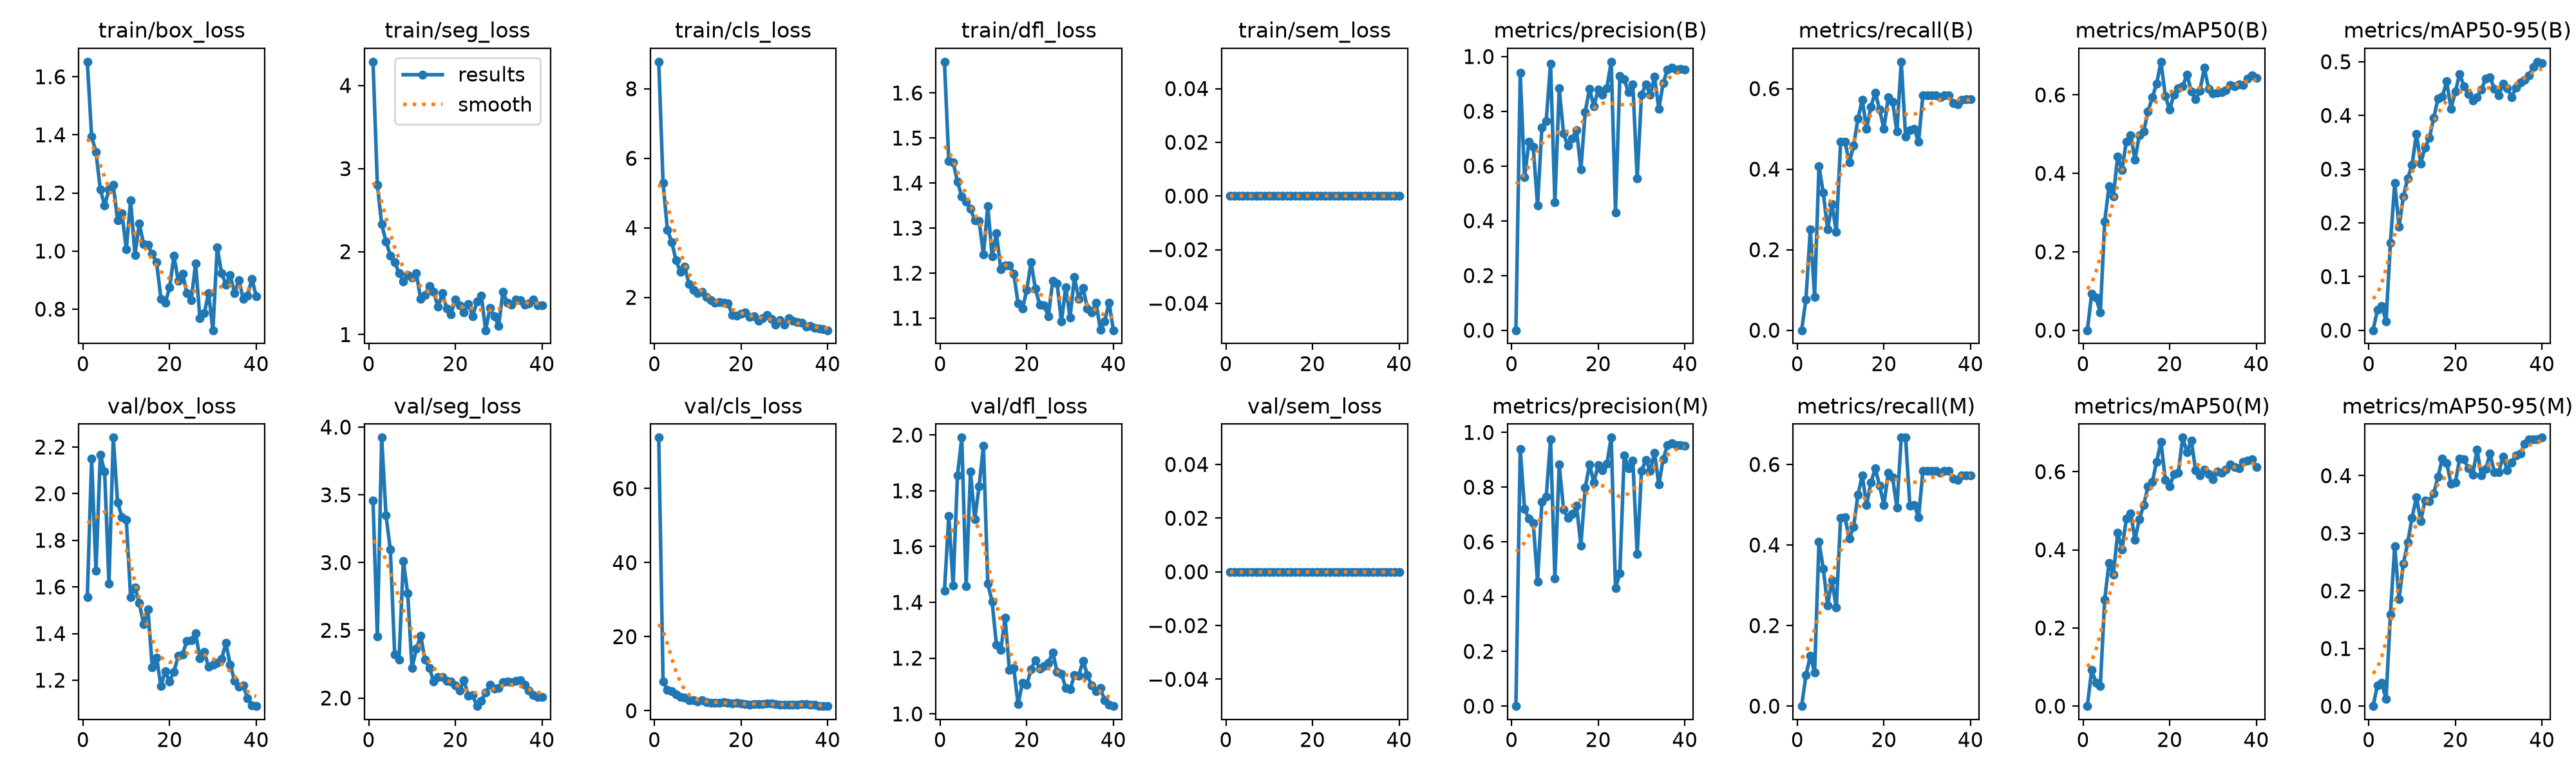

Source data for this figure (header and first rows):
epoch, time, train/box_loss, train/seg_loss, train/cls_loss, train/dfl_loss, train/sem_loss, metrics/precision(B), metrics/recall(B), metrics/mAP50(B), metrics/mAP50-95(B), metrics/precision(M), metrics/recall(M), metrics/mAP50(M), metrics/mAP50-95(M), val/box_loss, val/seg_loss, val/cls_loss, val/dfl_loss, val/sem_loss, lr/pg0, lr/pg1, lr/pg2
1, 42.71, 1.652, 4.287, 8.777, 1.669, 0, 0, 0, 0, 0, 0, 0, 0, 0, 1.557, 3.458, 73.77, 1.442, 0, 0.0003232, 0.0003232, 0.0003232
2, 82.42, 1.394, 2.807, 5.29, 1.45, 0, 0.94, 0.07667, 0.09304, 0.03745, 0.94, 0.07667, 0.09224, 0.03591, 2.15, 2.454, 7.878, 1.71, 0, 0.0006403, 0.0006403, 0.0006403
3, 126, 1.341, 2.328, 3.947, 1.447, 0, 0.5586, 0.25, 0.08378, 0.04514, 0.7199, 0.125, 0.06031, 0.03994, 1.669, 3.922, 5.541, 1.461, 0, 0.0009409, 0.0009409, 0.0009409
4, 170.4, 1.212, 2.121, 3.592, 1.403, 0, 0.6878, 0.08333, 0.0451, 0.01681, 0.6859, 0.08333, 0.05206, 0.01244, 2.168, 3.349, 5.302, 1.855, 0, 0.0009258, 0.0009258, 0.0009258
5, 216.2, 1.157, 1.954, 3.06, 1.37, 0, 0.6699, 0.4077, 0.2767, 0.1623, 0.6699, 0.4077, 0.2726, 0.159, 2.095, 3.095, 4.476, 1.991, 0, 0.000901, 0.000901, 0.000901
6, 263.7, 1.211, 1.874, 2.729, 1.358, 0, 0.4549, 0.341, 0.3669, 0.2737, 0.4549, 0.341, 0.3659, 0.2778, 1.614, 2.324, 3.707, 1.458, 0, 0.0008762, 0.0008762, 0.0008762
7, 311.9, 1.227, 1.743, 2.89, 1.342, 0, 0.7413, 0.25, 0.3413, 0.1929, 0.7465, 0.25, 0.3365, 0.1862, 2.24, 2.286, 3.584, 1.868, 0, 0.0008515, 0.0008515, 0.0008515
8, 360.8, 1.105, 1.643, 2.373, 1.318, 0, 0.7651, 0.3122, 0.4436, 0.249, 0.7651, 0.3122, 0.4435, 0.2473, 1.962, 3.013, 2.827, 1.697, 0, 0.0008268, 0.0008268, 0.0008268
9, 408.9, 1.131, 1.719, 2.217, 1.316, 0, 0.9743, 0.2447, 0.4083, 0.2833, 0.9743, 0.2447, 0.4011, 0.2844, 1.9, 2.773, 2.837, 1.816, 0, 0.000802, 0.000802, 0.000802
10, 457.3, 1.006, 1.687, 2.116, 1.241, 0, 0.4669, 0.4675, 0.4814, 0.3077, 0.4669, 0.4675, 0.4798, 0.327, 1.888, 2.222, 2.475, 1.961, 0, 0.0007772, 0.0007772, 0.0007772
11, 506.7, 1.175, 1.738, 2.164, 1.348, 0, 0.883, 0.4684, 0.497, 0.3657, 0.883, 0.4684, 0.4936, 0.3625, 1.557, 2.362, 2.881, 1.468, 0, 0.0007525, 0.0007525, 0.0007525
12, 555.9, 0.9871, 1.429, 2.008, 1.238, 0, 0.7182, 0.4167, 0.4349, 0.3107, 0.7182, 0.4167, 0.4263, 0.3213, 1.598, 2.461, 2.344, 1.402, 0, 0.0007277, 0.0007277, 0.0007277
13, 604.3, 1.095, 1.478, 1.916, 1.288, 0, 0.6741, 0.4583, 0.4968, 0.3403, 0.6883, 0.4453, 0.4783, 0.3568, 1.531, 2.283, 2.18, 1.249, 0, 0.000703, 0.000703, 0.000703
14, 652.4, 1.024, 1.588, 1.838, 1.209, 0, 0.7009, 0.5249, 0.5067, 0.3578, 0.7009, 0.5249, 0.5139, 0.3555, 1.441, 2.224, 2.128, 1.228, 0, 0.0006783, 0.0006783, 0.0006783
15, 701.3, 1.021, 1.514, 1.855, 1.217, 0, 0.7313, 0.5725, 0.5572, 0.3953, 0.7313, 0.5725, 0.5621, 0.3692, 1.504, 2.121, 2.101, 1.344, 0, 0.0006535, 0.0006535, 0.0006535
16, 751.7, 0.9901, 1.335, 1.847, 1.217, 0, 0.5873, 0.5, 0.5935, 0.4319, 0.5873, 0.5, 0.5736, 0.3986, 1.255, 2.157, 2.278, 1.159, 0, 0.0006287, 0.0006287, 0.0006287
17, 820.7, 0.9606, 1.499, 1.819, 1.199, 0, 0.798, 0.5549, 0.6287, 0.4356, 0.798, 0.5549, 0.6259, 0.4293, 1.296, 2.156, 2.101, 1.164, 0, 0.000604, 0.000604, 0.000604
18, 893.2, 0.8362, 1.318, 1.489, 1.133, 0, 0.8819, 0.5903, 0.6846, 0.4632, 0.8819, 0.5903, 0.6763, 0.4218, 1.176, 2.129, 2.01, 1.035, 0, 0.0005793, 0.0005793, 0.0005793
19, 956.4, 0.8223, 1.246, 1.478, 1.121, 0, 0.8178, 0.5473, 0.597, 0.4122, 0.8178, 0.5473, 0.5793, 0.3862, 1.237, 2.122, 2.064, 1.111, 0, 0.0005545, 0.0005545, 0.0005545
20, 1033, 0.8741, 1.424, 1.526, 1.162, 0, 0.8801, 0.5, 0.5626, 0.4446, 0.8801, 0.5, 0.5617, 0.3887, 1.195, 2.096, 2.012, 1.104, 0, 0.0005297, 0.0005297, 0.0005297
21, 1104, 0.9834, 1.35, 1.57, 1.225, 0, 0.8615, 0.5791, 0.6007, 0.4775, 0.8615, 0.5791, 0.5933, 0.4292, 1.237, 2.055, 1.827, 1.16, 0, 0.000505, 0.000505, 0.000505
22, 1170, 0.8968, 1.266, 1.434, 1.165, 0, 0.8851, 0.5679, 0.6169, 0.4542, 0.8851, 0.5679, 0.5975, 0.428, 1.304, 2.132, 1.65, 1.193, 0, 0.0004802, 0.0004802, 0.0004802
23, 1239, 0.9225, 1.366, 1.464, 1.13, 0, 0.981, 0.4934, 0.6215, 0.4393, 0.981, 0.4934, 0.6872, 0.4129, 1.311, 2.017, 1.719, 1.162, 0, 0.0004555, 0.0004555, 0.0004555
24, 1306, 0.8547, 1.223, 1.331, 1.128, 0, 0.4309, 0.6667, 0.6518, 0.4283, 0.4309, 0.6667, 0.6506, 0.4012, 1.369, 2.021, 1.794, 1.171, 0, 0.0004307, 0.0004307, 0.0004307
25, 1382, 0.8308, 1.396, 1.41, 1.105, 0, 0.9282, 0.4815, 0.6092, 0.4341, 0.4854, 0.6667, 0.6801, 0.445, 1.371, 1.94, 1.846, 1.184, 0, 0.000406, 0.000406, 0.000406
26, 1454, 0.9578, 1.47, 1.498, 1.183, 0, 0.917, 0.4971, 0.5886, 0.4478, 0.917, 0.4971, 0.6032, 0.4004, 1.402, 1.978, 1.96, 1.221, 0, 0.0003813, 0.0003813, 0.0003813
27, 1524, 0.7698, 1.053, 1.376, 1.178, 0, 0.869, 0.5, 0.6105, 0.4688, 0.869, 0.5, 0.5909, 0.4113, 1.294, 2.04, 1.974, 1.152, 0, 0.0003565, 0.0003565, 0.0003565
28, 1593, 0.7854, 1.322, 1.217, 1.092, 0, 0.8979, 0.4682, 0.669, 0.4716, 0.8979, 0.4682, 0.6056, 0.438, 1.322, 2.097, 1.74, 1.144, 0, 0.0003318, 0.0003318, 0.0003318
29, 1663, 0.8555, 1.218, 1.341, 1.169, 0, 0.5547, 0.5833, 0.616, 0.4495, 0.5547, 0.5833, 0.5941, 0.4062, 1.257, 2.071, 1.692, 1.094, 0, 0.000307, 0.000307, 0.000307
30, 1734, 0.7273, 1.108, 1.208, 1.101, 0, 0.8606, 0.5833, 0.6045, 0.4372, 0.8606, 0.5833, 0.5804, 0.4057, 1.266, 2.076, 1.557, 1.087, 0, 0.0002823, 0.0002823, 0.0002823
31, 1799, 1.012, 1.514, 1.41, 1.191, 0, 0.8984, 0.5833, 0.6054, 0.4585, 0.8984, 0.5833, 0.5997, 0.4333, 1.275, 2.118, 1.567, 1.138, 0, 0.0002575, 0.0002575, 0.0002575
32, 1869, 0.9237, 1.385, 1.324, 1.143, 0, 0.8599, 0.5833, 0.6075, 0.4501, 0.8599, 0.5833, 0.5968, 0.4099, 1.291, 2.124, 1.544, 1.138, 0, 0.0002327, 0.0002327, 0.0002327
33, 1937, 0.8849, 1.358, 1.295, 1.167, 0, 0.9257, 0.5789, 0.6118, 0.4341, 0.9257, 0.5789, 0.6052, 0.4231, 1.359, 2.117, 1.589, 1.19, 0, 0.000208, 0.000208, 0.000208
34, 2008, 0.9168, 1.425, 1.274, 1.122, 0, 0.8089, 0.5833, 0.6252, 0.4524, 0.8089, 0.5833, 0.6186, 0.4348, 1.266, 2.126, 1.763, 1.139, 0, 0.0001833, 0.0001833, 0.0001833
35, 2077, 0.8544, 1.418, 1.158, 1.113, 0, 0.9027, 0.5833, 0.6222, 0.4611, 0.9027, 0.5833, 0.6112, 0.4389, 1.198, 2.132, 1.739, 1.101, 0, 0.0001585, 0.0001585, 0.0001585
36, 2155, 0.9004, 1.364, 1.182, 1.135, 0, 0.9533, 0.5641, 0.627, 0.4661, 0.9533, 0.5641, 0.609, 0.4552, 1.172, 2.097, 1.635, 1.083, 0, 0.0001337, 0.0001337, 0.0001337
37, 2234, 0.8343, 1.375, 1.117, 1.075, 0, 0.96, 0.5612, 0.6254, 0.4751, 0.96, 0.5612, 0.6243, 0.4627, 1.177, 2.055, 1.539, 1.092, 0, 0.000109, 0.000109, 0.000109
38, 2318, 0.847, 1.424, 1.1, 1.093, 0, 0.9536, 0.5722, 0.6417, 0.4901, 0.9536, 0.5722, 0.6277, 0.4633, 1.123, 2.024, 1.302, 1.048, 0, 8.425e-05, 8.425e-05, 8.425e-05
39, 2423, 0.9049, 1.355, 1.082, 1.135, 0, 0.954, 0.5733, 0.6499, 0.5, 0.954, 0.5733, 0.6315, 0.4637, 1.092, 2.009, 1.253, 1.034, 0, 5.95e-05, 5.95e-05, 5.95e-05
40, 2547, 0.8445, 1.351, 1.055, 1.073, 0, 0.9522, 0.5732, 0.6428, 0.4972, 0.9522, 0.5732, 0.6117, 0.4661, 1.089, 2.008, 1.246, 1.028, 0, 3.475e-05, 3.475e-05, 3.475e-05
